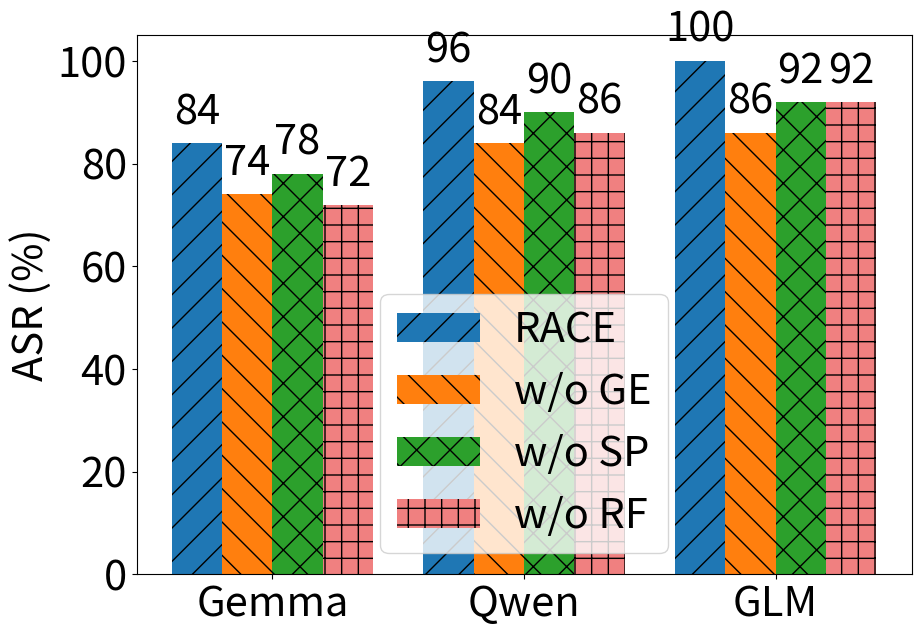

Write the Python code that produced this figure.
import matplotlib.pyplot as plt
import numpy as np

plt.rcParams.update({'font.size': 30}) 

models = ['Gemma', 'Qwen', 'GLM']  
success_rates_70b = [84, 96, 100]  
success_rates_7b = [74,84,86]   
success_rates_additional_1 = [78,90,92]  
success_rates_additional_2 = [72,86,92]  

fig, ax = plt.subplots(figsize=(10, 7))

bar_width = 0.2
index = np.arange(len(models))


bars_70b = ax.bar(index, success_rates_70b, bar_width, label='RACE', color='#1f77b4', hatch='/')
bars_7b = ax.bar(index + bar_width, success_rates_7b, bar_width, label='w/o GE', color='#ff7f0e', hatch='\\')
bars_additional_1 = ax.bar(index + 2*bar_width, success_rates_additional_1, bar_width, label='w/o SP', color='#2ca02c', hatch='x')
bars_additional_2 = ax.bar(index + 3*bar_width, success_rates_additional_2, bar_width, label='w/o RF', color='lightcoral', hatch='+')

def add_labels(bars, data):
    for bar, value in zip(bars, data):
        yval = bar.get_height() 
        ax.text(bar.get_x() + bar.get_width() / 2, yval + 2, str(value), ha='center', va='bottom', color='black')

add_labels(bars_70b, success_rates_70b)
add_labels(bars_7b, success_rates_7b)
add_labels(bars_additional_1, success_rates_additional_1)
add_labels(bars_additional_2, success_rates_additional_2)


ax.set_ylabel('ASR (%)')
ax.set_xticks(index + 1.5 * bar_width)
ax.set_xticklabels(models)
ax.legend()

plt.show()

plt.savefig('./ab.pdf', format='pdf', bbox_inches='tight')
